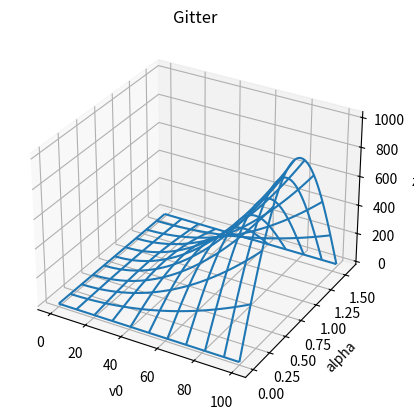
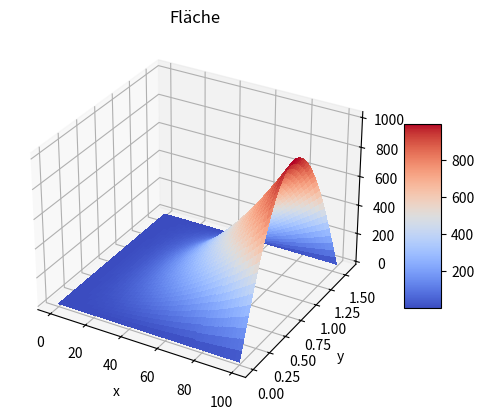
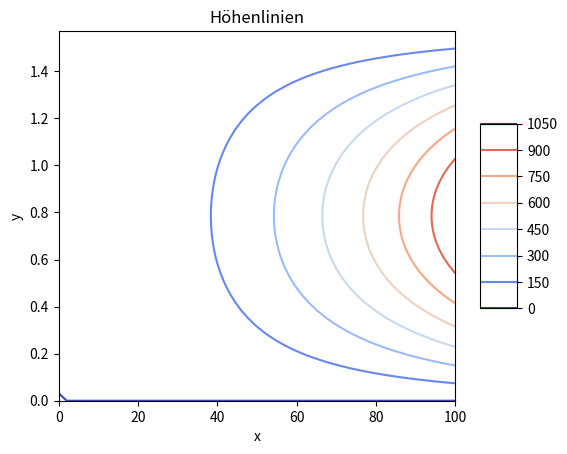

Reproduce these figures in Python, in order.
# -*- coding: utf-8 -*-
"""
Created on Mon Feb 21 13:10:29 2022

@author: ashas
"""

import numpy as np
import matplotlib.pyplot as plt
from matplotlib import cm
#from mpl_toolkits.mplot3d import Axes3D


g = 9.81


def W(v0,alpha):
    return (v0**2*np.sin(2*alpha))/g

#Bogenmass also bis pi halbe machen
[v0,alpha] = np.meshgrid(np.linspace (0,100), np.linspace(0,np.pi/2))
z = W(v0,alpha)
fig = plt.figure(0)
ax = fig.add_subplot(111, projection='3d')
ax.plot_wireframe(v0,alpha,z, rstride=5, cstride=5)


plt.title('Gitter')
ax.set_xlabel('v0')
ax.set_ylabel('alpha')
ax.set_zlabel('z')

plt.show()    


fig = plt.figure(1)
ax = fig.add_subplot(111, projection='3d')
surf = ax.plot_surface(v0,alpha,z, cmap=cm.coolwarm, linewidth=0, antialiased=False)

fig.colorbar(surf, shrink=0.5, aspect=5)

plt.title('Fläche')
ax.set_xlabel('x')
ax.set_ylabel('y')
ax.set_zlabel('z')

plt.show()



fig = plt.figure(2)
cont = plt.contour(v0,alpha,z,cmap=cm.coolwarm)
fig.colorbar(cont, shrink=0.5, aspect=5)

plt.title('Höhenlinien')
plt.xlabel('x')
plt.ylabel('y')

plt.show()